Run: headless pygame with SDL's dummy video driver; simulated clock (each Clock.tick advances the game by its frame time, no real sleeping); random seed 0; keys injected as events and as key.get_pressed() state; mouse plan: one left click at the window centre at the start of phase 2, then a move to the lower-right quarter at the start of phase 3.
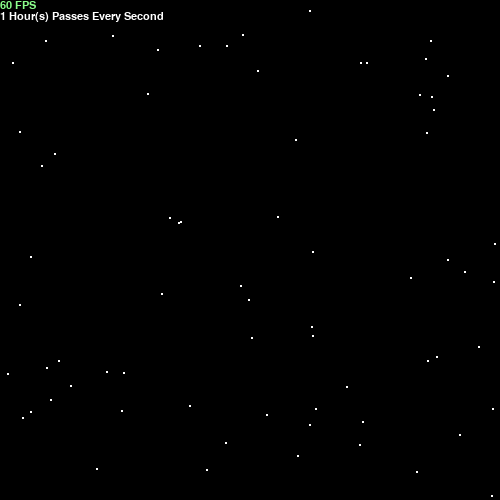
Frame 1 of 4 · flips 1–60 · no input
Frame 2 of 4 · flips 61–180 · clicked the window centre · tapped SPACE, RETURN · held RIGHT (→), D · screen unchanged from frame 1, image omitted
Frame 3 of 4 · flips 181–300 · moved the mouse to the lower-right quarter · held DOWN (↓), S · screen unchanged from frame 2, image omitted
Frame 4 of 4 · flips 301–420 · held LEFT (←), A, UP (↑), W · screen unchanged from frame 3, image omitted

The pygame program that drew these frames:

# Imports
import pygame
import math
import random
pygame.init()
# Config
WIDTH, HEIGHT = 500, 500
WIN = pygame.display.set_mode((WIDTH, HEIGHT))
FONT = pygame.font.SysFont("comicsans", 16)
pygame.display.set_caption("Planet Simulation")
# Color (RGB)
COLORS = [
    (255, 255, 255),
    (255, 200, 0),
    (100, 149, 237),
    (188, 39, 50),
    (80, 78, 81),
    (140, 255, 140),
    (153, 77, 0),
    (255, 217, 179),
    (102, 255, 255),
    (13, 0, 77)
]
WHITE = (255, 255, 255)
YELLOW = (255, 200, 0)
BLUE = (100, 149, 237)
RED = (188, 39, 50)
DARK_GREY = (80, 78, 81)
GREEN = (140, 255, 140)
BROWN = (153, 77, 0)
LIGHTBROWN = (255, 217, 179)
LIGHTBLUE = (102, 255, 255)
DARKBLUE = (13, 0, 77)
# Functions
def ConvertTime(Time):
    Unit = "Seconds"
    if Time >= 60:  # Minute
        Time /= 60
        Unit = "Minute"
        if Time >= 60:  # Hour
            Time /= 60
            Unit = "Hour"
            if Time >= 24:  # Day
                Time /= 24
                Unit = "Day"
                if Time >= 30:  # Month
                    Time /= 30
                    Unit = "Month"
                    if Time >= 12:  # Year
                        Time /= 12
                        Unit = "Year"
    return round(Time), Unit
# Classes
class Planet:

	AU = 146*10**9
	G = 6.67428e-11
	GameScale = 1 / AU
	TIMESTEP = 3600

	def __init__(self):
		self.x = 0
		self.y = 0
		self.radius = 0
		self.color = None
		self.mass = 0

		self.orbit = []
		self.distance_to_sun = 0
		self.PositionLocked = False

		self.x_vel = 0
		self.y_vel = 0

	def draw(self, win):
		x = self.x * Planet.GameScale + WIDTH / 2
		y = self.y * Planet.GameScale + HEIGHT / 2
		pygame.draw.circle(win, self.color, (x, y),(self.radius) * (Planet.GameScale))

	def attraction(self, other):
		other_x, other_y = other.x, other.y
		distance_x = other_x - self.x
		distance_y = other_y - self.y
		distance = math.sqrt(distance_x ** 2 + distance_y ** 2)

		force = Planet.G * self.mass * other.mass / distance**2
		theta = math.atan2(distance_y, distance_x)
		force_x = math.cos(theta) * force
		force_y = math.sin(theta) * force
		return force_x, force_y

	def update_position(self, planets):
		if self.PositionLocked == False:
			total_fx = total_fy = 0
			for planet in planets:
				if self == planet:
					continue

				fx, fy = self.attraction(planet)
				total_fx += fx
				total_fy += fy

			self.x_vel += total_fx / self.mass * Planet.TIMESTEP
			self.y_vel += total_fy / self.mass * Planet.TIMESTEP

			self.x += self.x_vel * Planet.TIMESTEP
			self.y += self.y_vel * Planet.TIMESTEP
			self.orbit.append((self.x, self.y))
class BackgroundStar:
	def __init__(self, radius, transparency, color, x, y) -> None:
		self.radius = radius
		self.transparency = transparency
		self.color = color
		self.x = x
		self.y = y
	
	def draw(self, win):
		pygame.draw.circle(win, self.color, (self.x, self.y), self.radius)
# Main
def main():
	run = True
	clock = pygame.time.Clock()

	planets = []
	backgroundStars = []

	for count in range(random.randrange(20,100)):
		Star = BackgroundStar(random.randrange(1,2), 1, WHITE, random.randrange(0, WIDTH), random.randrange(0, HEIGHT))
		backgroundStars.append(Star)
	
	mouseDown = False
	grow = False
	curentObject = None
	settingSpeed = False
	SpeedTimeUp = False
	SlowTimeDown = False

	scroll = 45461813.317888215

	while run:
		# Start
		clock.tick(60)
		WIN.fill((0, 0, 0))
		# FPS Text
		Fps = round(clock.get_fps())
		FpsText = ""
		if Fps >= 50:
			FpsText = FONT.render(f"{Fps} FPS", 1, GREEN)
		elif Fps >= 30 and Fps < 50:
			FpsText = FONT.render(f"{Fps} FPS", 1, YELLOW)
		elif Fps < 30:
			FpsText = FONT.render(f"{Fps} FPS", 1, RED)
		WIN.blit(FpsText, (0, 0))
		# Time Text
		Time = ConvertTime(Planet.TIMESTEP)
		TimeText = FONT.render(f"{Time[0]} {Time[1]}(s) Passes Every Second", 1, WHITE)
		WIN.blit(TimeText, (0, FpsText.get_height()))
        # Game Scale
		Planet.GameScale = scroll / Planet.AU
		# Collision Detection
		for planet in planets:
			for planet2 in planets:
				p1 = planet
				p2 = planet2

			if p1 == p2:
				continue

			distance = ((p1.x - p2.x) ** 2 + (p1.y - p2.y) ** 2) ** 0.5
			if distance <= p1.radius + p2.radius:
				if p1.mass > p2.mass:
					planets.remove(p2)
					p1.mass += p2.mass
					p1.radius += p2.radius
				elif p2.mass > p1.mass:
					planets.remove(p1)
					p2.mass += p1.mass
					p2.radius += p1.radius
		# Events
		for event in pygame.event.get():
            # Quit
			if event.type == pygame.QUIT:
				run = False
            # Mouse Hold
			elif event.type == pygame.MOUSEBUTTONDOWN:
				if event.button == 4:
					scroll *= 1.1
				elif event.button == 5:
					scroll /= 1.1
				mouseDown = True
				curentObject = Planet()
				curentObject.color = COLORS[random.randrange(0, len(COLORS))]
			elif event.type == pygame.MOUSEBUTTONUP:
				mouseDown = False
				settingSpeed = False
				grow = False
				if not curentObject.radius == 0:
					planets.append(curentObject)
					curentObject = None
            # Key Hold
			elif event.type == pygame.KEYDOWN:
                # Q
				if mouseDown == True and event.key == pygame.K_q:
					grow = True
                # E
				elif mouseDown == True and event.key == pygame.K_e:
					settingSpeed = True
				# L
				elif mouseDown == True and event.key == pygame.K_l:
					if curentObject.PositionLocked == True:
						curentObject.PositionLocked = False
					else:
						curentObject.PositionLocked = True
				# .
				elif mouseDown == False and event.key == pygame.K_PERIOD:
					if SlowTimeDown == False:
						SpeedTimeUp = True
				# ,
				elif mouseDown == False and event.key == pygame.K_COMMA:
					if SpeedTimeUp == False:
						SlowTimeDown = True
			elif event.type == pygame.KEYUP:
                # Q
				if mouseDown == True and event.key == pygame.K_q:
					grow = False
                # E
				elif mouseDown == True and event.key == pygame.K_e:
					settingSpeed = False
				# .
				elif mouseDown == False and event.key == pygame.K_PERIOD:
					if SlowTimeDown == False:
						SpeedTimeUp = False
				# ,
				elif mouseDown == False and event.key == pygame.K_COMMA:
					if SpeedTimeUp == False:
						SlowTimeDown = False
		# Time Control
		if SpeedTimeUp == True:
			ExactTimeText = FONT.render(f"{Planet.TIMESTEP} Seconds passes Every Second", 1, WHITE)
			WIN.blit(ExactTimeText, (0, TimeText.get_height() + FpsText.get_height()))
			Planet.TIMESTEP += 10
		elif SlowTimeDown == True:
			ExactTimeText = FONT.render(f"{Planet.TIMESTEP} Seconds passes Every Second", 1, WHITE)
			WIN.blit(ExactTimeText, (0, TimeText.get_height() + FpsText.get_height()))
			Planet.TIMESTEP -= 10
        # Object Creation
		if grow == True and settingSpeed == False and curentObject:
			mousePos = pygame.mouse.get_pos()
			curentObject.x = (mousePos[0] - WIDTH/2) * Planet.AU / scroll
			curentObject.y = (mousePos[1] - HEIGHT/2) * Planet.AU / scroll
			curentObject.radius += 100
			curentObject.mass += 1 * 10 ** 10
			curentObject.draw(WIN)
		elif grow == False and settingSpeed == False and curentObject:
			mousePos = pygame.mouse.get_pos()
			curentObject.x = (mousePos[0] - WIDTH/2) * Planet.AU / scroll
			curentObject.y = (mousePos[1] - HEIGHT/2) * Planet.AU / scroll
			curentObject.draw(WIN)
		elif grow == False and settingSpeed == True and curentObject:
			mousePos = pygame.mouse.get_pos()
			curentObject.x_vel = (((curentObject.x / Planet.AU * scroll) + WIDTH / 2) - mousePos[0]) / 1000
			curentObject.y_vel = (((curentObject.y / Planet.AU * scroll) + HEIGHT / 2) - mousePos[1]) / 1000
			curentObject.draw(WIN)
        # Making already existing objects
		for Star in backgroundStars:
			Star.draw(WIN)
		for planet in planets:
			planet.update_position(planets)
			planet.draw(WIN)
		# Update Display	
		pygame.display.update()
	# Quit
	pygame.quit()
main()
